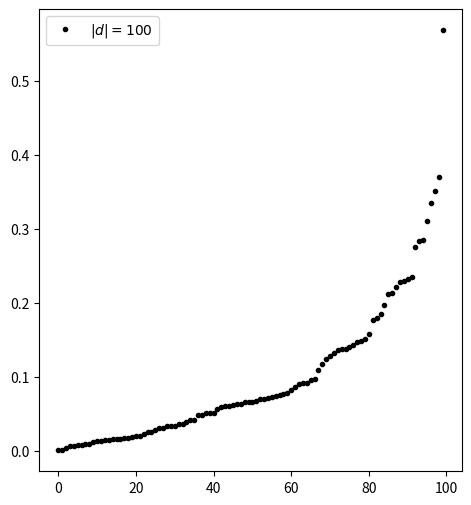

The matplotlib source for this figure:
import os
import math
import numpy as np
import matplotlib.pyplot as plt
"""
obtain a list of numbers in a specified interval
which are expontentially distributed
(1/s)*exp(-x/s) 

anz       = how many?
wmin/wmax = bounds of the interval
scale     = s
"""


def expspace(wmin=0.0, wmax=1.0, scal=1.0, anz=10):
    ws = []
    while len(ws) < anz:
        tmp = np.array([
            wmin + ll * (wmax - wmin)
            for ll in np.sort(np.random.exponential(scale=scal, size=anz))
        ])
        condlist = [(tmp < wmax) & (wmin < tmp)]
        choicelist = [tmp]
        ws += [w for w in np.select(condlist, choicelist) if w > 0]

    return np.sort(ws[:anz])


aw = 100
wi = expspace(anz=aw, wmax=10, scal=0.01)

fig = plt.figure(figsize=[12, 6])
ax1 = plt.subplot(121)
ax1.set_title(r'')
ax1.plot(wi, '.', color='black', label=r'$|d|=%d$' % aw)
leg = ax1.legend(loc='best')
outf = 'tmp.pdf'
fig.savefig(outf)
print('something was plotted in %s' % outf)